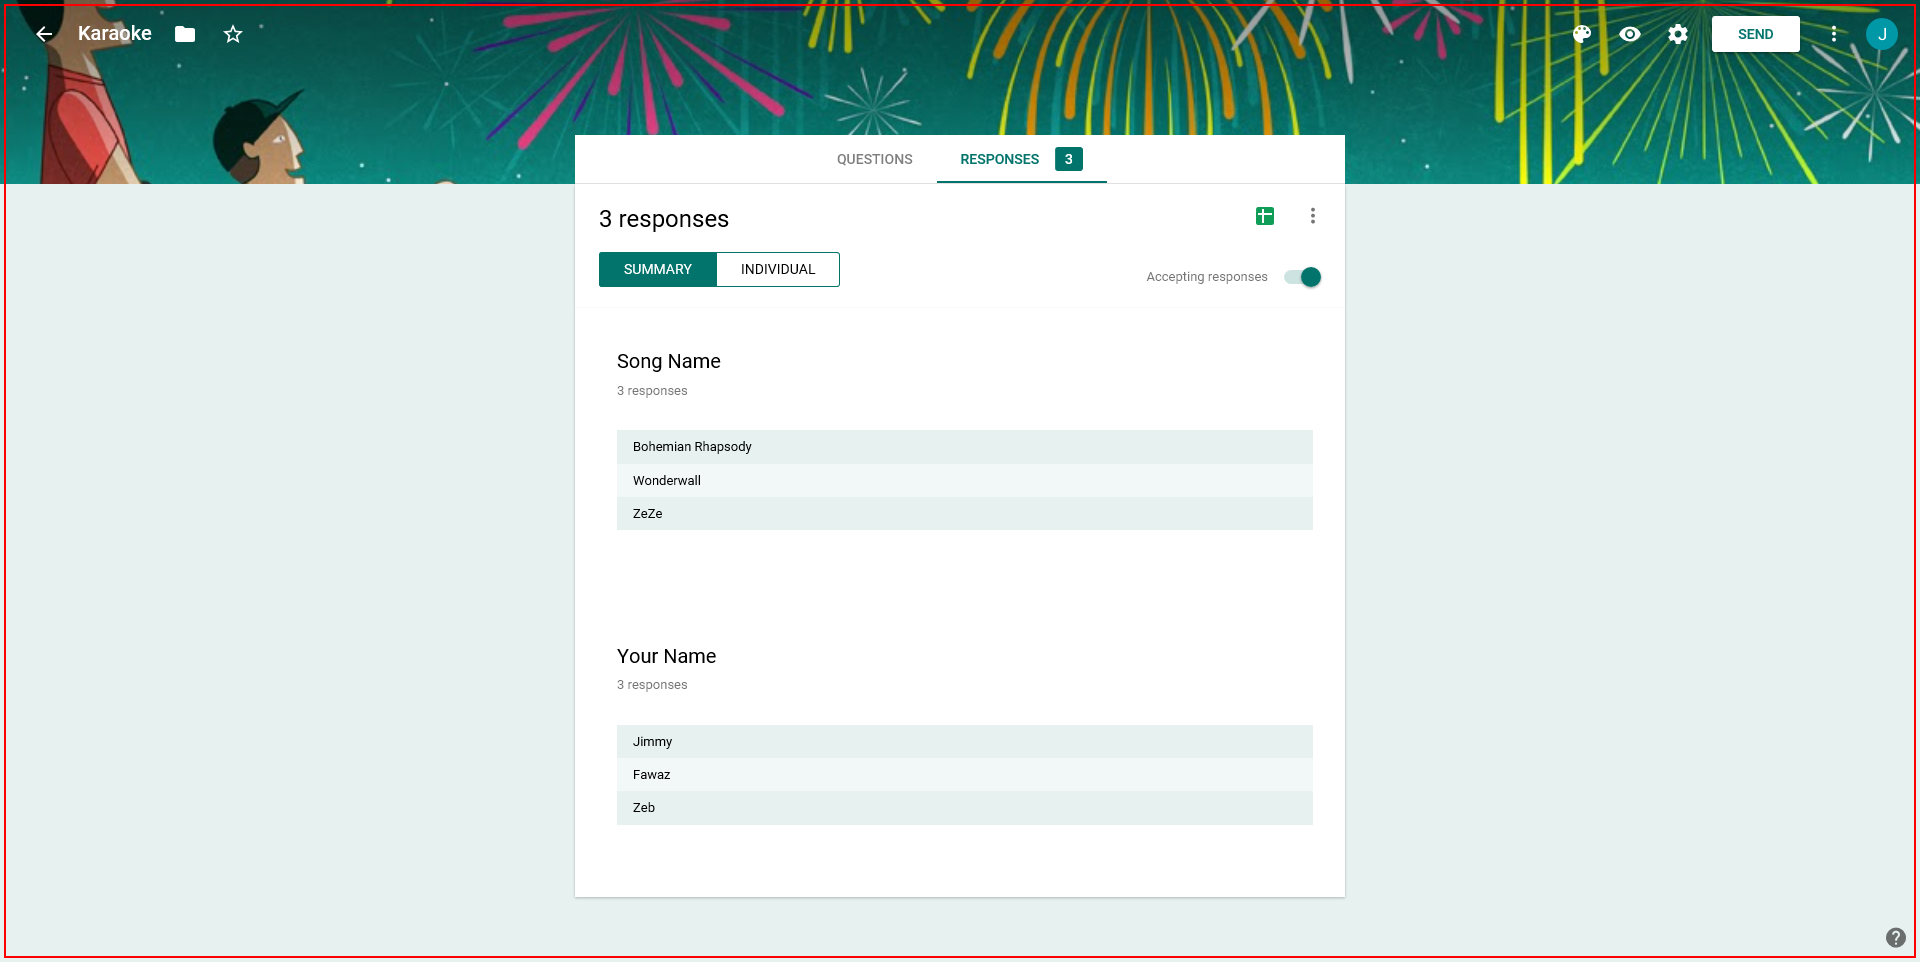
Task: KaraokeBot
Workflow: Dispatcher

Step 1: Close Application 'iexplore.exe Karaoke' in window 'Karaoke - Google Forms'
